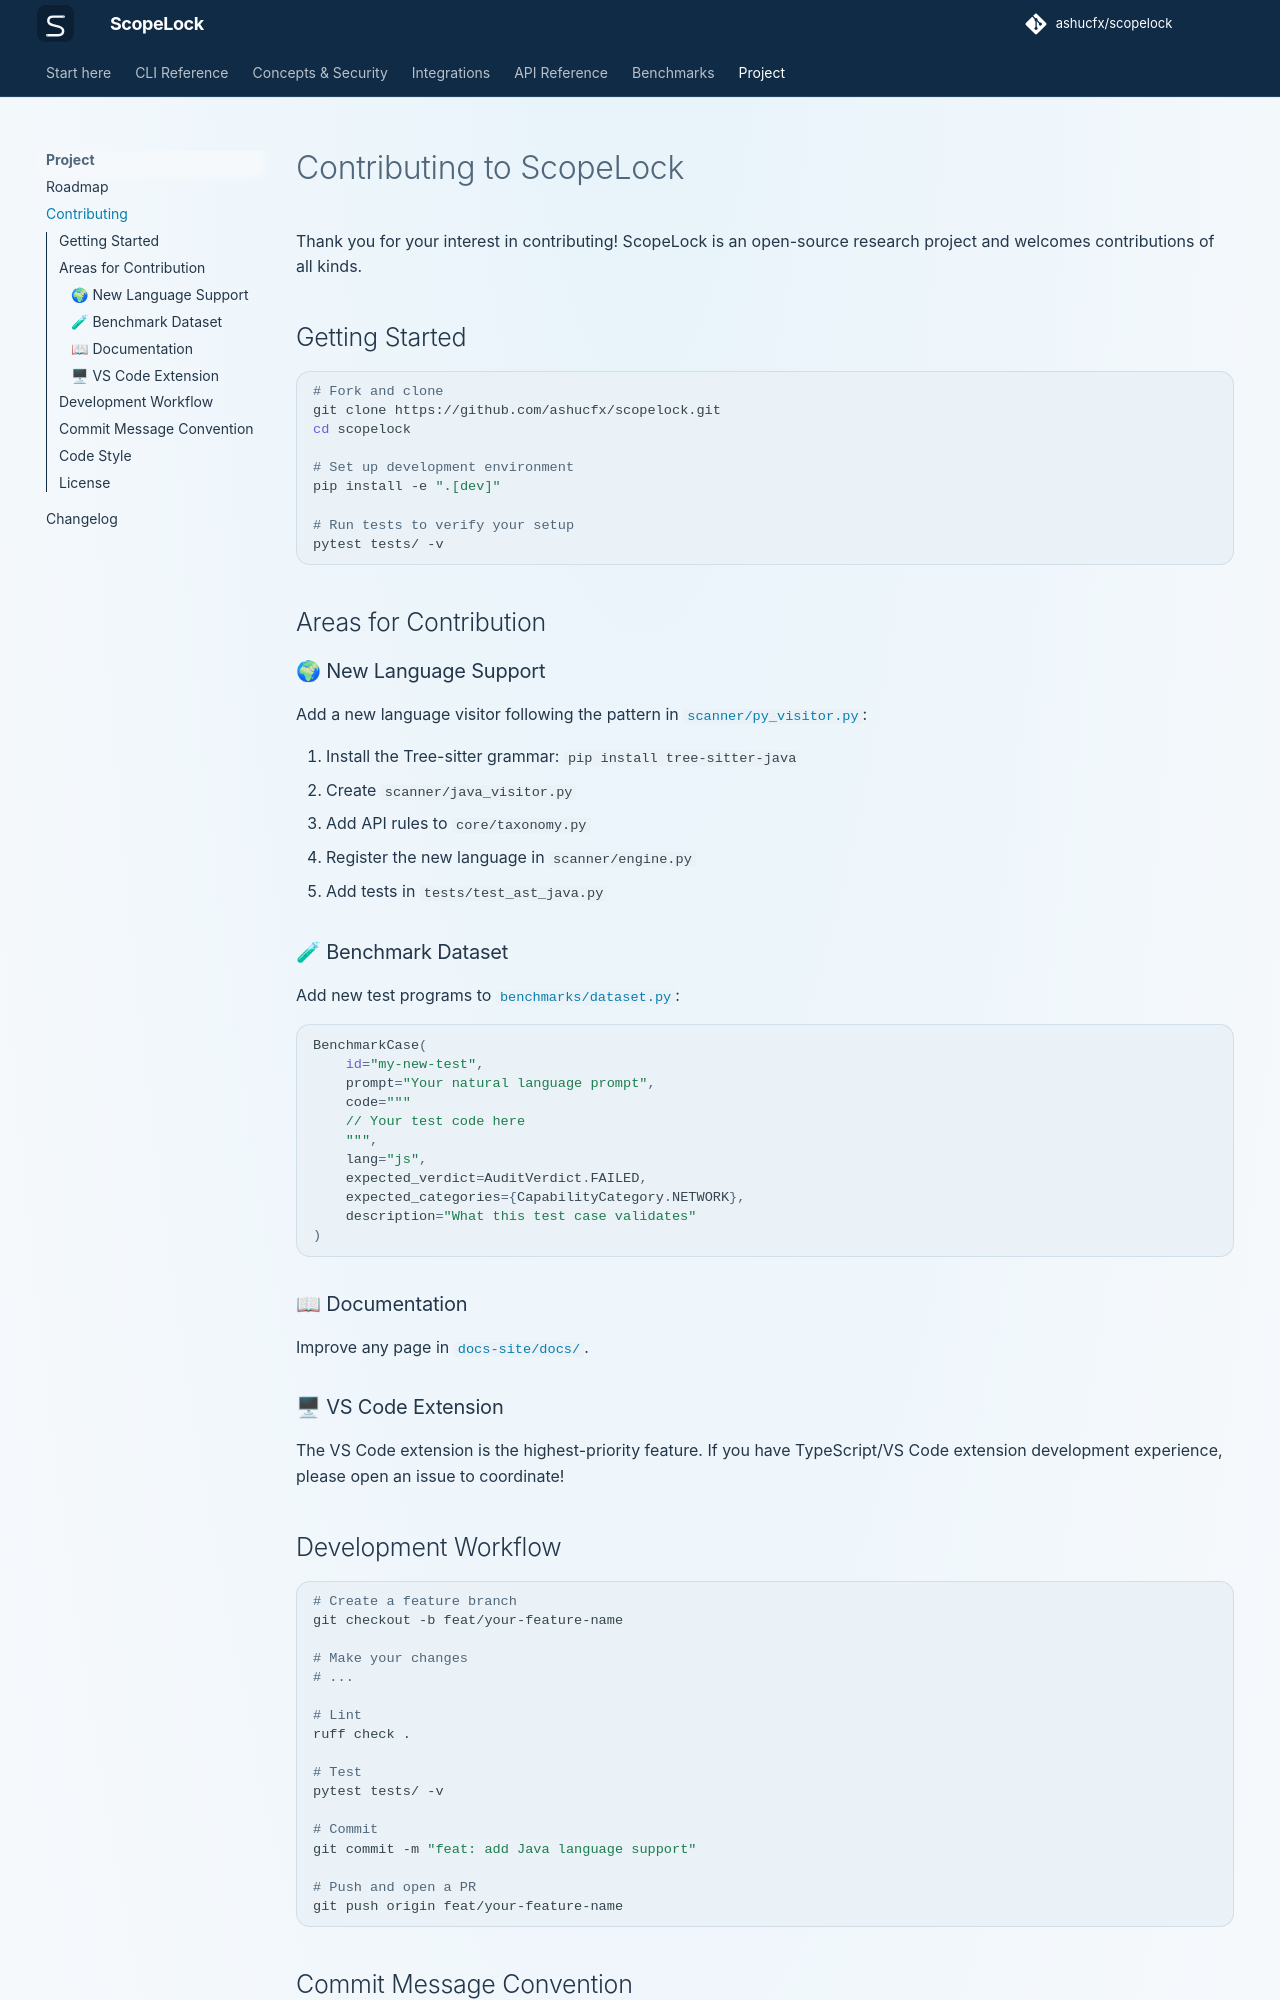

repository: ashucfx/scopelock · page: contributing/index.html · generator: mkdocs

# Contributing to ScopeLock

Thank you for your interest in contributing! ScopeLock is an open-source research project and welcomes contributions of all kinds.

## Getting Started

```bash
# Fork and clone
git clone https://github.com/ashucfx/scopelock.git
cd scopelock

# Set up development environment
pip install -e ".[dev]"

# Run tests to verify your setup
pytest tests/ -v
```

## Areas for Contribution

### 🌍 New Language Support

Add a new language visitor following the pattern in [`scanner/py_visitor.py`](https://github.com/ashucfx/scopelock/blob/main/scanner/py_visitor.py):

1. Install the Tree-sitter grammar: `pip install tree-sitter-java`
2. Create `scanner/java_visitor.py`
3. Add API rules to `core/taxonomy.py`
4. Register the new language in `scanner/engine.py`
5. Add tests in `tests/test_ast_java.py`

### 🧪 Benchmark Dataset

Add new test programs to [`benchmarks/dataset.py`](https://github.com/ashucfx/scopelock/blob/main/benchmarks/dataset.py):

```python
BenchmarkCase(
    id="my-new-test",
    prompt="Your natural language prompt",
    code="""
    // Your test code here
    """,
    lang="js",
    expected_verdict=AuditVerdict.FAILED,
    expected_categories={CapabilityCategory.NETWORK},
    description="What this test case validates"
)
```

### 📖 Documentation

Improve any page in [`docs-site/docs/`](https://github.com/ashucfx/scopelock/tree/main/docs-site/docs).

### 🖥 VS Code Extension

The VS Code extension is the highest-priority feature. If you have TypeScript/VS Code extension development experience, please open an issue to coordinate!
